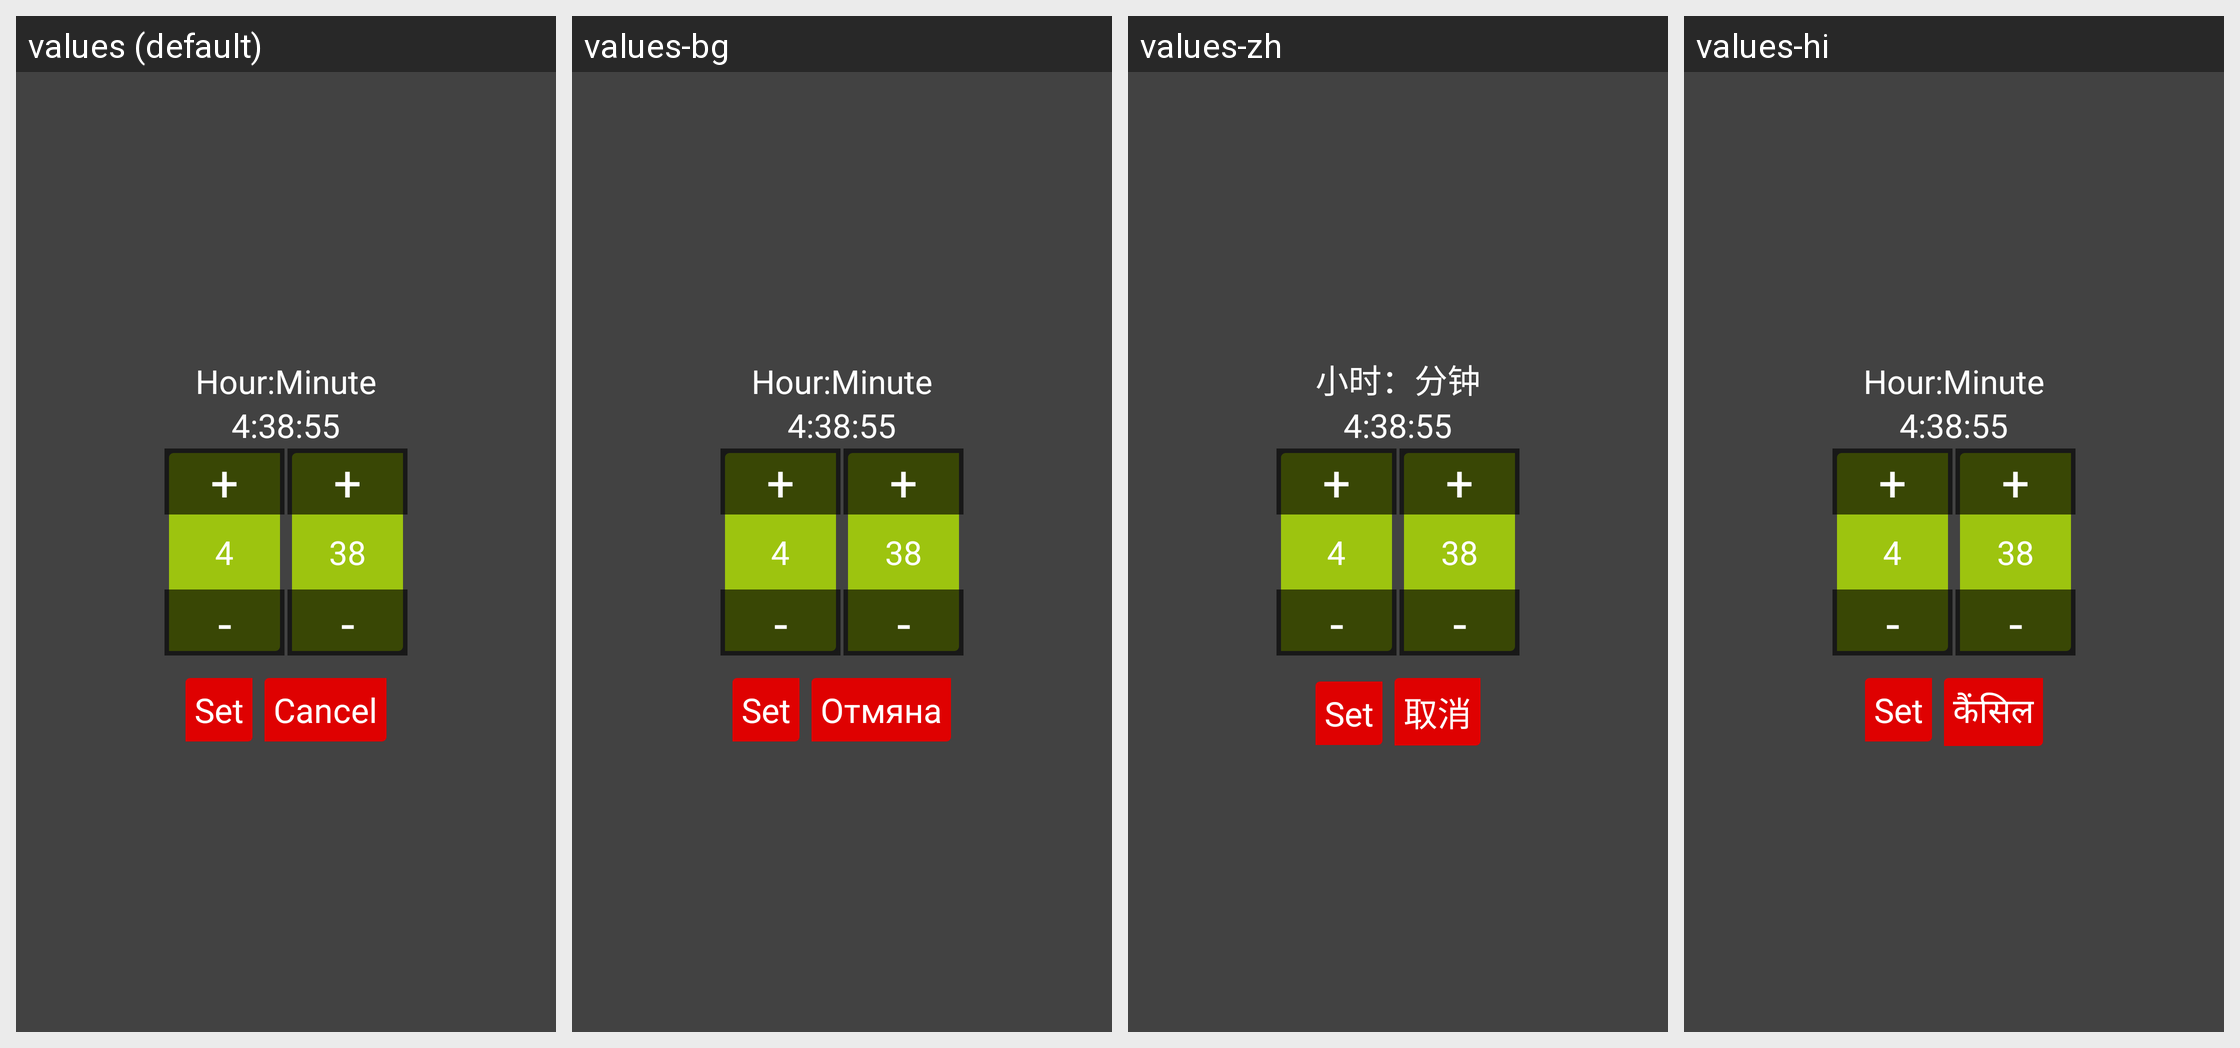

For this localized Android screen grid, give each drawn string resource with its value in every locale shown.
Android screen res/layout/layout_timepicker_hh_mm_only.xml rendered under 4 locales, left to right: values (default), values-bg, values-zh, values-hi. Device: Nexus 5 (rendered at 1080×1920; each locale shown at half size, 540×960, under a caption strip naming it); theme android:Theme.NoTitleBar.
Other locales in the repository, not shown: values-cs, values-fr, values-ga, values-it, values-iw, values-ja, values-km, values-nb-rNO, values-nn-rNO, values-pt, values-ro, values-ru, values-sp, values-sv, values-tr.
Strings drawn on this screen, with the default value and each locale's value (text and hints the layout hard-codes, and strings that could not be matched under every locale, appear in the picture but are not listed):

hhmm
  values: Hour:Minute
  values-bg: Hour:Minute  [not translated; the default value is used]
  values-zh: 小时：分钟
  values-hi: Hour:Minute  [not translated; the default value is used]

cancel
  values: Cancel
  values-bg: Отмяна
  values-zh: 取消
  values-hi: कैंसिल
